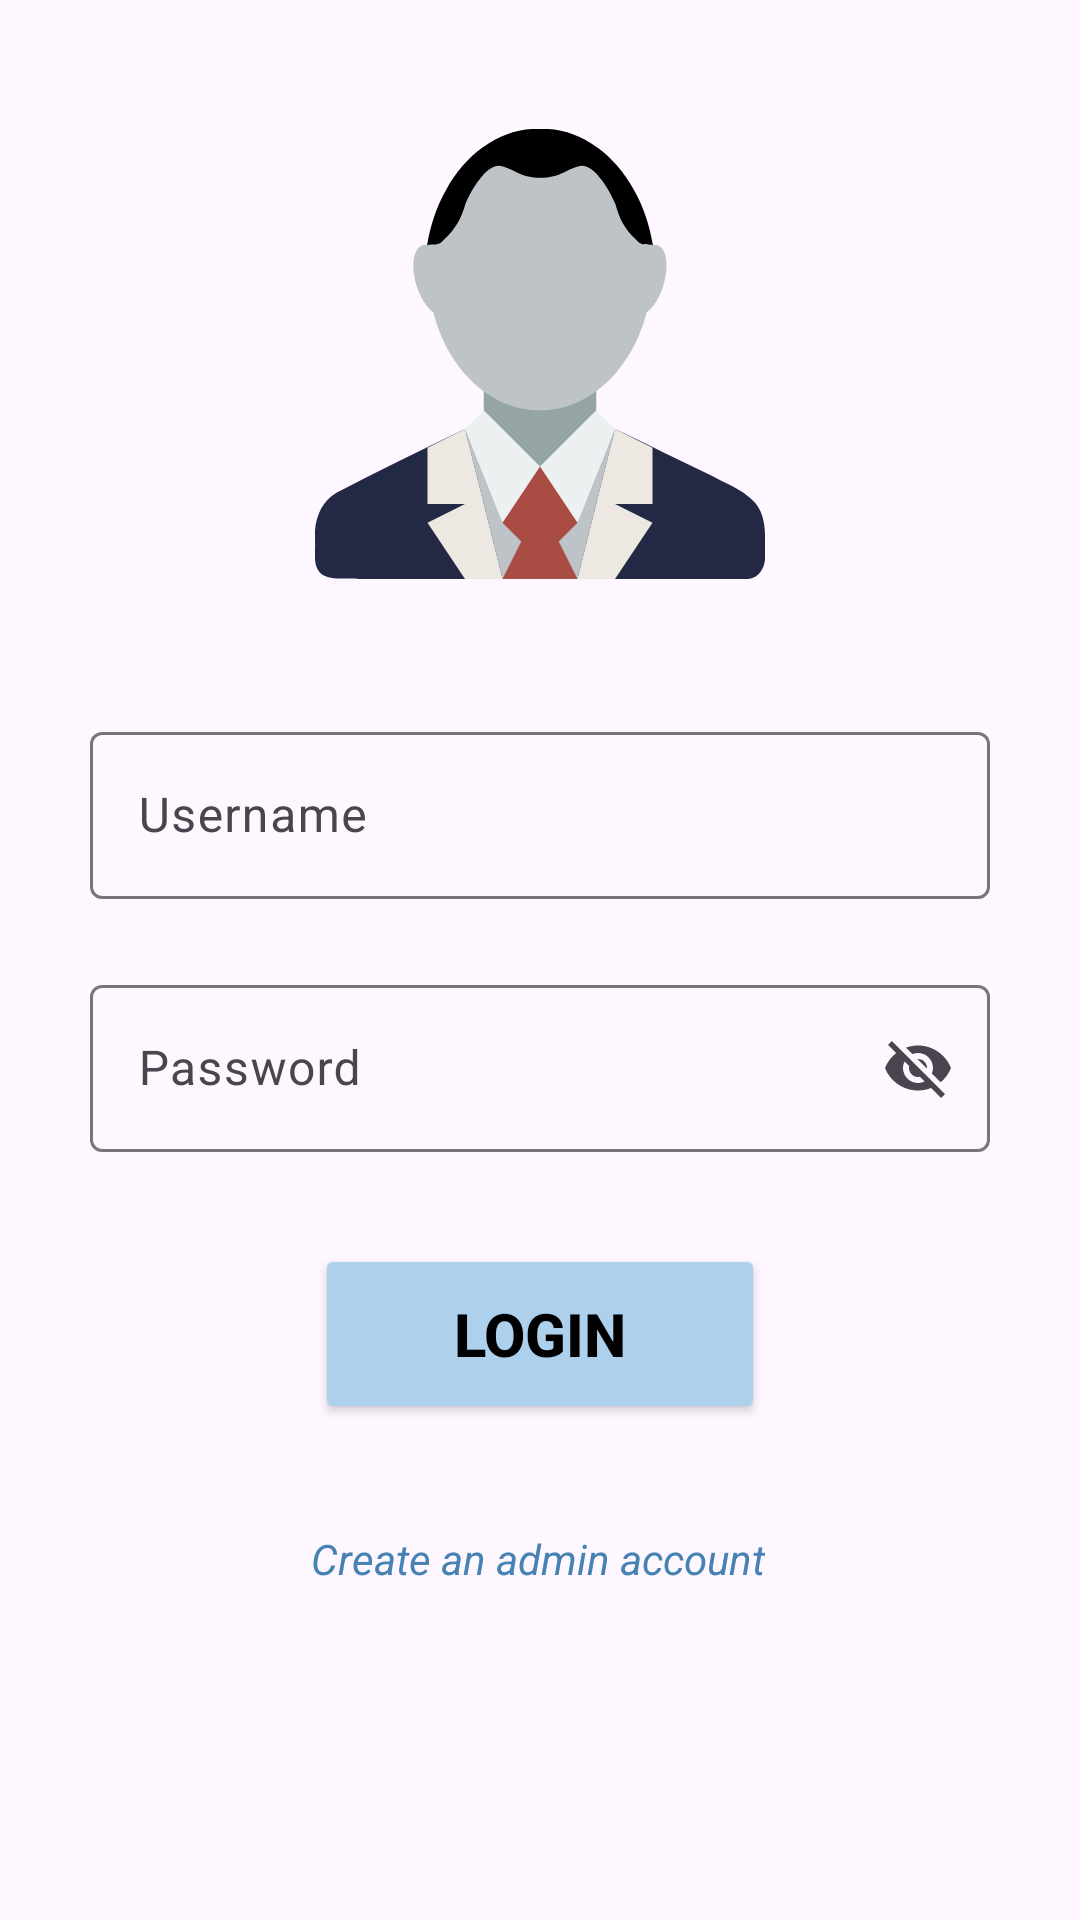

This screen was rendered from an Android layout file. Write that file and the resources it references.
<!-- AndroidManifest.xml: application theme Theme.Test2_VCC -->
<!-- res/layout/activity_admin_login.xml -->
<?xml version="1.0" encoding="utf-8"?>
<androidx.constraintlayout.widget.ConstraintLayout xmlns:android="http://schemas.android.com/apk/res/android"
    xmlns:app="http://schemas.android.com/apk/res-auto"
    xmlns:tools="http://schemas.android.com/tools"
    android:layout_width="match_parent"
    android:layout_height="match_parent"
    tools:context=".admin.AdminLoginActivity">

    <ImageView
        android:id="@+id/imageView"
        android:layout_width="150dp"
        android:layout_height="150dp"
        android:src="@drawable/admin"
        app:layout_constraintBottom_toBottomOf="parent"
        app:layout_constraintEnd_toEndOf="parent"
        app:layout_constraintStart_toStartOf="parent"
        app:layout_constraintTop_toTopOf="parent"
        app:layout_constraintVertical_bias="0.088" />

    <com.google.android.material.textfield.TextInputLayout
        android:id="@+id/textInputLayout"
        android:layout_width="300dp"
        android:layout_height="wrap_content"
        app:layout_constraintBottom_toBottomOf="parent"
        app:layout_constraintEnd_toEndOf="parent"
        app:layout_constraintStart_toStartOf="parent"
        app:layout_constraintTop_toTopOf="parent"
        app:layout_constraintVertical_bias="0.412">

        <EditText
            android:id="@+id/adminName"
            android:layout_width="match_parent"
            android:layout_height="match_parent"
            android:hint="Username"
            tools:layout_editor_absoluteY="524dp"
            android:inputType="text"
            />

    </com.google.android.material.textfield.TextInputLayout>

    <com.google.android.material.textfield.TextInputLayout
        android:id="@+id/textInputLayout2"
        android:layout_width="300dp"
        android:layout_height="wrap_content"
        app:endIconMode="password_toggle"
        app:layout_constraintBottom_toBottomOf="parent"
        app:layout_constraintEnd_toEndOf="parent"
        app:layout_constraintStart_toStartOf="parent"
        app:layout_constraintTop_toTopOf="parent"
        app:layout_constraintVertical_bias="0.558">

        <EditText
            android:id="@+id/adminPassword"
            android:layout_width="match_parent"
            android:layout_height="match_parent"
            android:hint="Password"
            tools:layout_editor_absoluteY="524dp"
            android:inputType="text"/>
    </com.google.android.material.textfield.TextInputLayout>

    <Button
        android:id="@+id/Login"
        android:layout_width="150sp"
        android:layout_height="60sp"
        android:backgroundTint="@color/blue"
        android:text="Login"
        android:textColor="@color/black"
        android:textSize="20sp"
        android:textStyle="bold"
        app:cornerRadius="10dp"
        app:layout_constraintBottom_toBottomOf="parent"
        app:layout_constraintEnd_toEndOf="parent"
        app:layout_constraintStart_toStartOf="parent"
        app:layout_constraintTop_toTopOf="parent"
        app:layout_constraintVertical_bias="0.715" />

    <TextView
        android:id="@+id/createAdmin"
        android:layout_width="wrap_content"
        android:layout_height="wrap_content"
        android:text="Create an admin account"
        android:textColor="@color/textColor"
        android:textStyle="italic"
        app:layout_constraintBottom_toBottomOf="parent"
        app:layout_constraintEnd_toEndOf="parent"
        app:layout_constraintHorizontal_bias="0.497"
        app:layout_constraintStart_toStartOf="parent"
        app:layout_constraintTop_toTopOf="parent"
        app:layout_constraintVertical_bias="0.821" />

</androidx.constraintlayout.widget.ConstraintLayout>
<!-- resources referenced by this layout -->
<resources>
  <color name="black">#FF000000</color>
  <color name="blue">#ADD0EC</color>
  <color name="textColor">#4683B3</color>
  <!-- drawable admin (drawable) -->
  <vector xmlns:android="http://schemas.android.com/apk/res/android"
      android:width="800dp"
      android:height="800dp"
      android:viewportWidth="24"
      android:viewportHeight="24">
    <path
        android:pathData="m8,16c-2.285,1.1 -4.573,2.2 -6.856,3.4 -0.895,0.5 -1.229,1.6 -1.144,2.6 0.042,0.6 -0.181,1.4 0.441,1.8 0.591,0.3 1.284,0.1 1.925,0.2h20.736c0.769,-0.1 0.973,-0.9 0.898,-1.5 0.014,-1 0.068,-2 -0.658,-2.7 -0.591,-0.6 -1.435,-0.9 -2.157,-1.3 -1.728,-0.8 -3.457,-1.7 -5.185,-2.5h-8z"
        android:fillColor="#232845"/>
    <path
        android:pathData="m8,16h8l-2,8h-4l-2,-8z"
        android:fillColor="#bdc3c7"/>
    <path
        android:pathData="m10,18v3l1,1 -1,2h4l-1,-2 1,-1v-3h-4z"
        android:fillColor="#A84C44"/>
    <path
        android:pathData="M9,13h6v5h-6z"
        android:fillColor="#95a5a6"/>
    <path
        android:pathData="m8,16 l1,-1 3,3 3,-3 1,1 -2,5 -2,-3 -2,3z"
        android:fillColor="#ecf0f1"/>
    <path
        android:pathData="m12,0c-2.963,0 -5.418,2.69 -5.906,6.219 -0.113,-0.031 -0.24,-0.065 -0.344,-0.031 -0.525,0.171 -0.655,1.168 -0.313,2.219 0.201,0.616 0.535,1.102 0.875,1.375 0.776,3.018 3.015,5.219 5.688,5.219 2.672,0 4.911,-2.201 5.688,-5.219 0.34,-0.274 0.674,-0.759 0.874,-1.375 0.342,-1.05 0.213,-2.048 -0.312,-2.219 -0.104,-0.034 -0.23,0 -0.344,0.031 -0.488,-3.529 -2.943,-6.219 -5.906,-6.219z"
        android:fillColor="#bdc3c7"/>
    <path
        android:pathData="m8,16l-2,1v3h2l-2,1 2,3h2l-2,-8zM16,16l-2,8h2l2,-3 -2,-1h2v-3l-2,-1z"
        android:fillColor="#EDE9E2"/>
    <path
        android:pathData="m12,0c-2.043,-0.1 -3.939,1.3 -4.98,3.2 -0.53,0.9 -0.884,2 -1.04,3 0.334,-0.1 0.6,0.1 0.903,-0.3 0.629,-0.6 0.908,-1.1 1.137,-1.9 0.39,-0.9 1.243,-2.3 2,-2 0.693,0.2 1,0.6 2,0.6s1.307,-0.4 2,-0.6c0.757,-0.3 1.61,1.1 2,2 0.228,0.8 0.468,1.3 1.097,1.9 0.303,0.4 0.568,0.2 0.903,0.3 -0.156,-1 -0.51,-2.1 -1.04,-3 -1.041,-1.9 -2.937,-3.3 -4.98,-3.2z"
        android:fillColor="#000000"/>
  </vector>
  <style name="Theme.Test2_VCC" parent="Base.Theme.Test2_VCC" />
  <style name="Base.Theme.Test2_VCC" parent="Theme.Material3.DayNight.NoActionBar">
          
          
  
      </style>
</resources>
